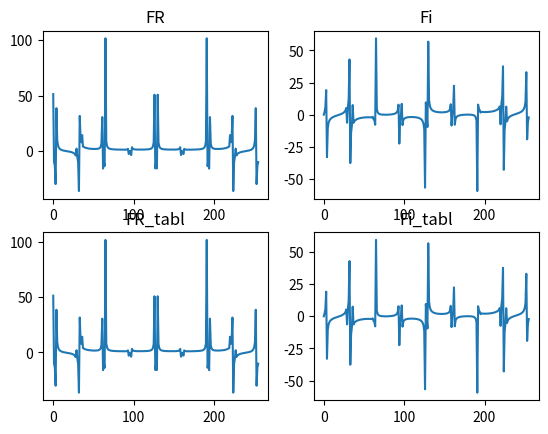

Source code (Python):
import numpy as np
import random as rnd
import matplotlib.pyplot as plt


def create_harmon():
    harmon = [0 for _ in range(vidlik_number)]
    for i in range(number_of_harmonics):
        A = rnd.uniform(min_number, max_number)
        Fi = rnd.uniform(min_number, max_number)
        for t in range(vidlik_number):
            harmon[t] += A*np.sin(frequency/number_of_harmonics*t*i + Fi)
    return harmon


def get_Fourier(x):
    N = len(x)
    FReal = []
    Fimagine = []
    for p in range(N):
        FReal.append(0)
        Fimagine.append(0)
        for k in range(N):
            FReal[p] += x[k]*np.cos(-2*np.pi*p*k/N)
            Fimagine[p] += x[k]*np.sin(-2*np.pi*p*k/N)
    return FReal, Fimagine

def Tabl_method(x):  # Табличний метод
    N = len(x)
    w = []
    for i in range(N):
        if i < N//4:
            w.append((np.cos(-2*np.pi*i/N),
                      np.sin(-2*np.pi*i/N)))
        elif i < N//2:
            w.append((w[i-N//4][1],
                      -w[i-N//4][0]))
        else:
            w.append((-w[i-N//2][0], -w[i-N//2][1]))
    FR = []
    Fi = []
    for i in range(N):
        FR.append(sum([w[(i*j)%N][0]*x[j] for j in range(N)]))
        Fi.append(sum([w[(i*j)%N][1]*x[j] for j in range(N)]))
    return FR, Fi

number_of_harmonics = 10
vidlik_number = 256
frequency = 1500
min_number = 0
max_number = 1

x_t = create_harmon()

(FR, Fi) = get_Fourier(x_t)
(FR_tabl, Fi_tabl) = Tabl_method(x_t)

fig = plt.figure()

ax_1 = fig.add_subplot(2, 2, 1)
ax_2 = fig.add_subplot(2, 2, 2)
ax_3 = fig.add_subplot(2, 2, 3)
ax_4 = fig.add_subplot(2, 2, 4)

ax_1.plot(range(vidlik_number), FR)
ax_2.plot(range(vidlik_number), Fi)
ax_3.plot(range(vidlik_number), FR_tabl)
ax_4.plot(range(vidlik_number), Fi_tabl)

ax_1.set(title='FR')
ax_2.set(title='Fi')
ax_3.set(title='FR_tabl')
ax_4.set(title='Fi_tabl')

plt.show()
